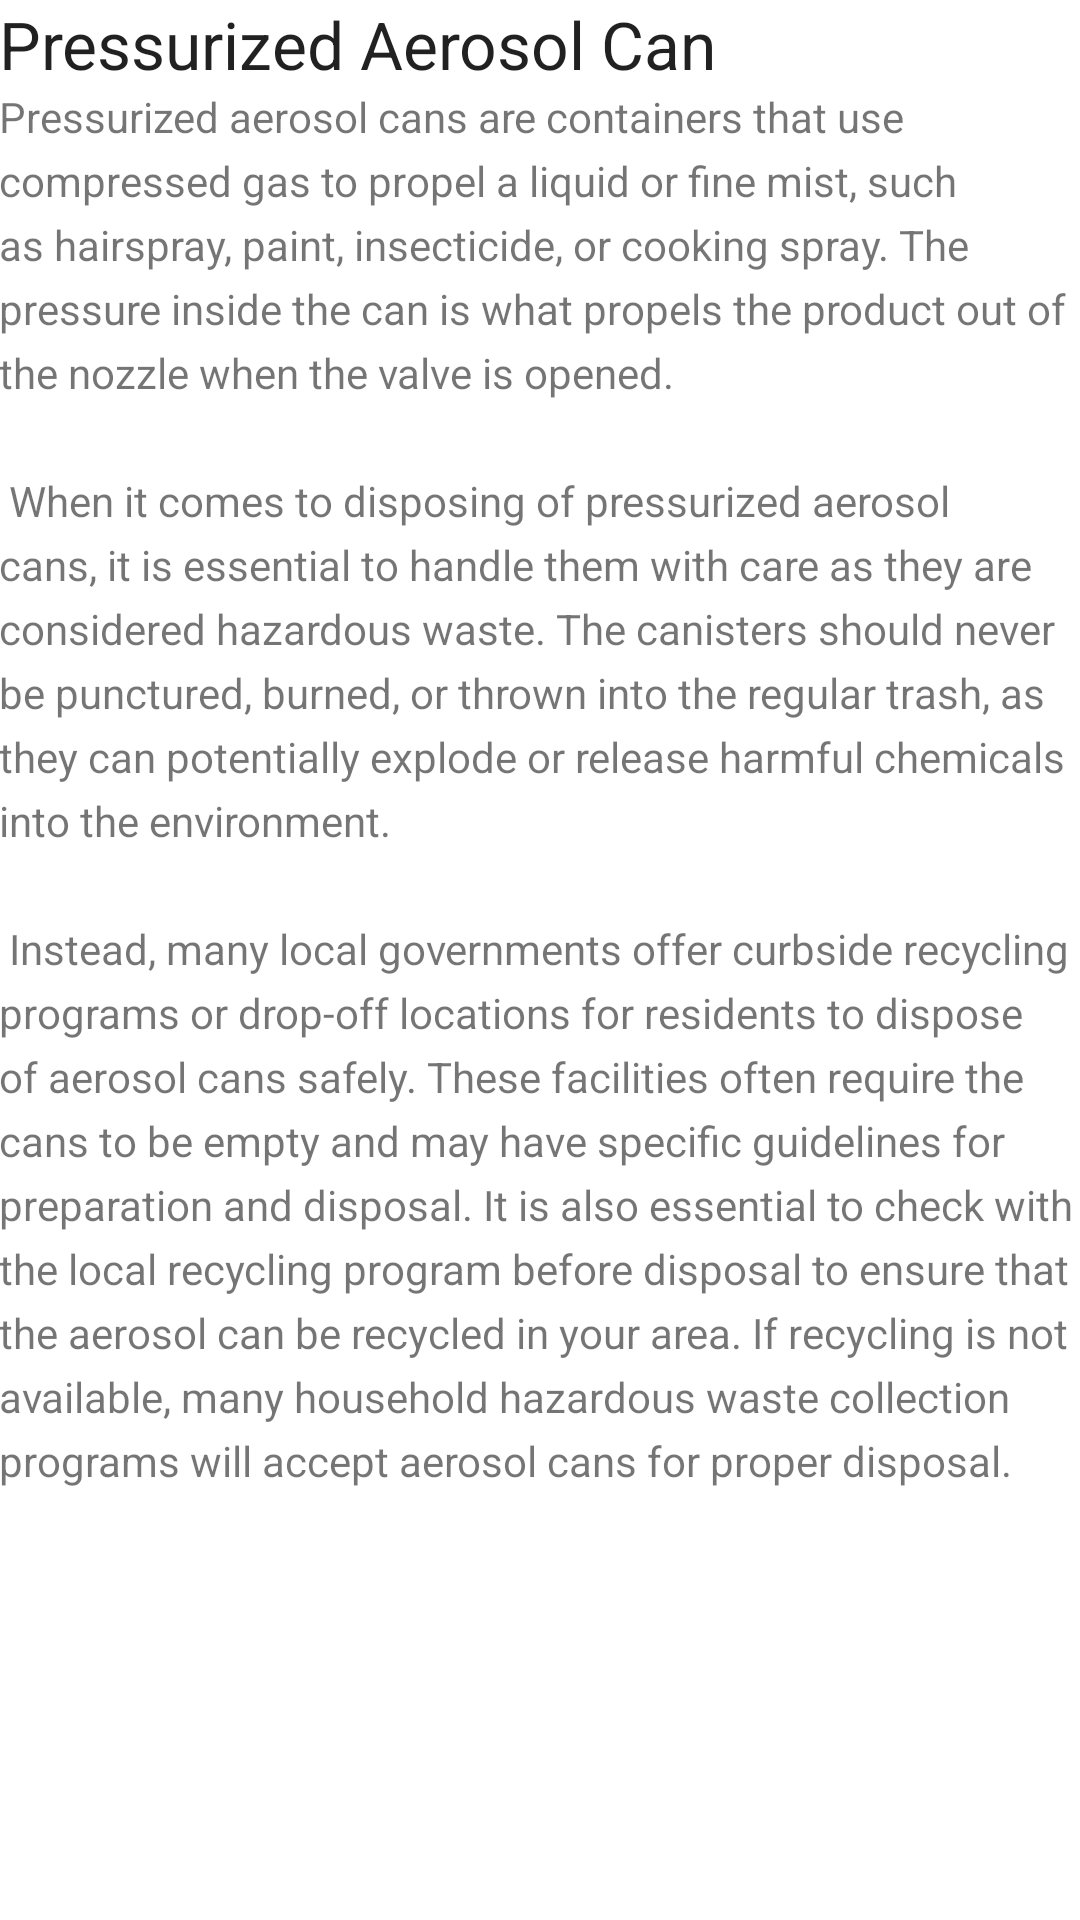

Here is an Android app screen rendered from its layout file. Give the layout XML and the strings, colors and styles it references.
<!-- AndroidManifest.xml: application theme Theme.RecyclingApp -->
<!-- res/layout/activity_aerosol.xml -->
<?xml version="1.0" encoding="utf-8"?>
<RelativeLayout  xmlns:android="http://schemas.android.com/apk/res/android"
    xmlns:tools="http://schemas.android.com/tools"
    android:layout_width="match_parent"
    android:layout_height="match_parent"
    android:background="@drawable/app_bg"
    tools:context=".Aerosol">

    <TextView
        android:layout_width="match_parent"
        android:layout_height="wrap_content"
        android:id="@+id/article"

        android:padding="@dimen/padding"
        android:textAppearance="@android:style/TextAppearance.DeviceDefault.Large"
        android:text="@string/article_aerosol"/>


    <ScrollView
        android:layout_width="wrap_content"
        android:layout_height="wrap_content"
        android:layout_below="@id/article">


        <TextView
            android:layout_width="wrap_content"
            android:layout_height="wrap_content"
            android:text="@string/aerosol_paragraph"
            android:id="@+id/paragraph"
            android:lineSpacingExtra="5sp"
            android:padding="@dimen/padding"/>

    </ScrollView>


</RelativeLayout>
<!-- resources referenced by this layout -->
<resources>
  <string name="aerosol_paragraph">
  Pressurized aerosol cans are containers that use compressed gas to propel a liquid or fine mist, such as hairspray, paint, insecticide, or cooking spray. The pressure inside the can is what propels the product out of the nozzle when the valve is opened.
  \n\n
  When it comes to disposing of pressurized aerosol cans, it is essential to handle them with care as they are considered hazardous waste. The canisters should never be punctured, burned, or thrown into the regular trash, as they can potentially explode or release harmful chemicals into the environment.
  \n\n
  Instead, many local governments offer curbside recycling programs or drop-off locations for residents to dispose of aerosol cans safely. These facilities often require the cans to be empty and may have specific guidelines for preparation and disposal. It is also essential to check with the local recycling program before disposal to ensure that the aerosol can be recycled in your area. If recycling is not available, many household hazardous waste collection programs will accept aerosol cans for proper disposal.
  </string>
  <string name="article_aerosol">Pressurized Aerosol Can </string>
  <style name="Theme.RecyclingApp" parent="Theme.MaterialComponents.DayNight.DarkActionBar">
          
          <item name="colorPrimary">@color/purple_500</item>
          <item name="colorPrimaryVariant">@color/purple_700</item>
          <item name="colorOnPrimary">@color/white</item>
          
          <item name="colorSecondary">@color/teal_200</item>
          <item name="colorSecondaryVariant">@color/teal_700</item>
          <item name="colorOnSecondary">@color/black</item>
          
          <item name="android:statusBarColor" tools:targetApi="21">?attr/colorPrimaryVariant</item>
          
      </style>
  <color name="purple_500">#FF6200EE</color>
  <color name="purple_700">#FF3700B3</color>
  <color name="white">#FFFFFFFF</color>
  <color name="teal_200">#FF03DAC5</color>
  <color name="teal_700">#FF018786</color>
  <color name="black">#FF000000</color>
</resources>
